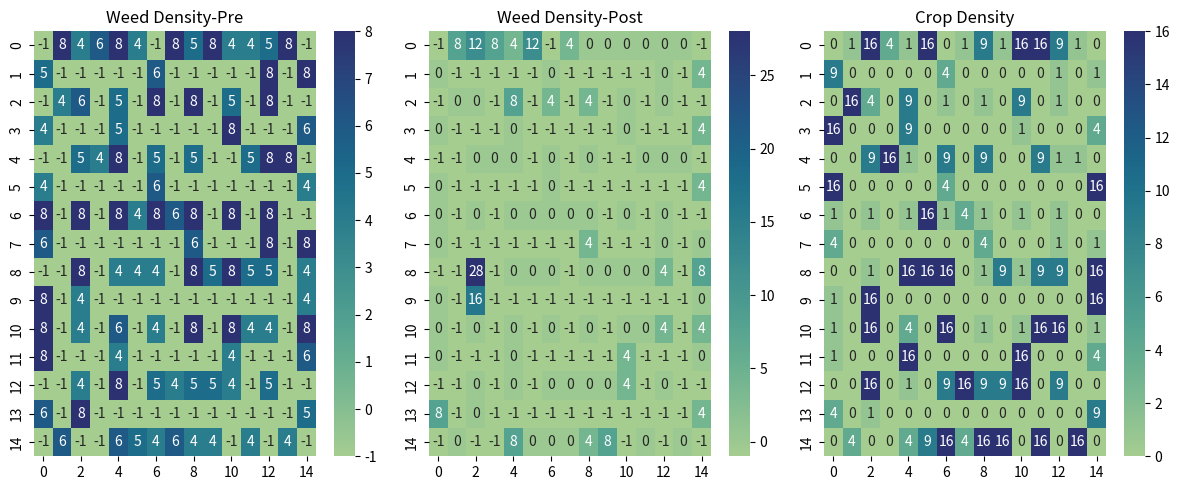

The matplotlib source for this figure:

plant_densities = {
    'Asparagus': 1, 'Basil': 4, 'Lima Beans': 16, 'Snap Beans': 16, 'Beats': 9,
    'Brussel Sprouts': 1, 'Carrots': 16, 'Chinese Cabbage': 4, 'Collard': 1,
    'Corn': 2, 'Cucumber': 1, 'Dill': 4, 'Eggplant': 1, 'Endive': 2, 'Garlic': 9,
    'Kale': 1, 'Kholrabi': 4, 'Leeks': 16, 'Head Lettuce': 1, 'Leaf Lettuce': 4,
    'Mustard': 16, 'New Zealand Spinach': 1, 'Okra': 1, 'Onion Bulb': 9,
    'Onion Bunching': 16, 'Parsley': 9, 'Parsnips': 16, 'Peppers': 1, 'Potatoes': 1,
    'radish': 16,  # Example: 16 radishes per square foot
    'tomato': 1,   # 1 tomato per square foot
    # Add more plant types as needed
}

#weed biomass 55% lower in high crop density uniform pattern
#densites with 1 plant have 8 weeds
#55% drop from 5 gives 4.4 which will be rounded to 4
# 1 to 8... 2 to 7... 4 to 6... 9 to 5... 16 to 4 

import numpy as np
import pandas as pd
import matplotlib.pyplot as plt
import seaborn as sns


def generate_maze(size, plant_types, plant_ratio = 0.3):
    maze = np.ones((size, size), dtype=np.int8)
    density_layer = np.zeros((size, size), dtype=np.int8)
    
    # Count the total number of obstacle cells
    total_obstacles = np.sum(maze == 1)
    
    # Determine the number of obstacles to be converted into plant areas based on the plant_ratio
    num_plant_cells = int(total_obstacles * plant_ratio)
    

    for x in range(1, size, 2):
        for y in range(1, size, 2):
            maze[x, y] = 0
            directions = [(0, 2), (2, 0), (0, -2), (-2, 0)]
            np.random.shuffle(directions)
            for dx, dy in directions[:2]:
                nx, ny = x + dx, y + dy
                if 0 <= nx < size and 0 <= ny < size:
                    maze[nx, ny] = 0
                    maze[x + dx//2, y + dy//2] = 0
                
                # else:
                #     plant_type = np.random.choice(list(plant_types.keys()))
                #     density_layer[i, j] = plant_densities[plant_type]
                    
    # Randomly select obstacles to convert into plant areas
    plant_positions = []
    while len(plant_positions) < num_plant_cells:
        x, y = np.random.randint(0, size, size=2)
        if maze[x, y] == 1 and (x, y) not in plant_positions:  # If it's an obstacle and not already selected
            maze[x, y] = 2  # Convert to a plant area
            plant_positions.append((x, y))
            plant_type = np.random.choice(list(plant_types.keys()))
            density_layer[x, y] = plant_densities[plant_type]                 

    return maze, density_layer

def find_start_end_points(maze, number_of_points=2):
    points = []
    size = maze.shape[0]
    while len(points) < number_of_points:
        x, y = np.random.randint(1, size-1, size=2)
        if maze[x, y] == 0 and (x, y) not in points:
            points.append((x, y))
    return points



def get_neighbors(maze, node):
    """Get all possible neighbors for a given node in the maze."""
    directions = [(0, 1), (1, 0), (0, -1), (-1, 0)]  # Up, Right, Down, Left
    neighbors = []
    for dx, dy in directions:
        nx, ny = node[0] + dx, node[1] + dy
        if 0 <= nx < len(maze) and 0 <= ny < len(maze[0]) and maze[nx][ny] == 0:
            neighbors.append((nx, ny))
    return neighbors


import numpy as np

def round_robin_dfs(maze, start_points, weed_map, sigma = 0.95, num_runs=30):
    rows, cols = len(maze), len(maze[0])
    checked_plants = np.full((rows, cols), False, dtype=bool)  # Tracks if a plant has been checked for weeds

    # Helper function to grow weeds
    def grow_weeds():
        for x in range(rows):
            for y in range(cols):
                if weed_map[x][y] != -1:  # Only grow weeds in valid spots
                    weed_map[x][y] += 4  # Adjust growth logic as needed

    # Helper function to check and attempt to eliminate weeds in adjacent cells
    def check_and_eliminate_weeds(x, y):
        for dx, dy in [(0, 1), (1, 0), (0, -1), (-1, 0)]:
            nx, ny = x + dx, y + dy
            if 0 <= nx < rows and 0 <= ny < cols:
                if weed_map[nx][ny] > 0 and not checked_plants[nx][ny] and np.random.rand() < sigma:
                    weed_map[nx][ny] = 0  # Weed elimination based on sigma
                    checked_plants[nx][ny] = True  # Mark as checked

    # Round-robin DFS logic
    while num_runs > 0:
        stacks = [[start] for start in start_points]
        shared_visited = set()
        steps_taken = [0] * len(start_points)  # Initialize steps counter for each DFS


        while any(stacks):
            for i, stack in enumerate(stacks):
                if stack:
                    current = stack.pop()
                    if current not in shared_visited:
                        shared_visited.add(current)
                        x, y = current
                        steps_taken[i] += 1  # Increment steps for this DFS

                        # Attempt to eliminate weeds in adjacent plant cells
                        check_and_eliminate_weeds(x, y)

                        # Process neighbors
                        for nx, ny in [(x + dx, y + dy) for dx, dy in [(0, 1), (1, 0), (0, -1), (-1, 0)]]:
                            if 0 <= nx < rows and 0 <= ny < cols and (nx, ny) not in shared_visited and maze[nx][ny] == 0:
                                stack.append((nx, ny))

        # # Grow weeds after each complete round-robin DFS iteration
        # grow_weeds()

        # Optionally, reset checked_plants if needed
        checked_plants.fill(False)

        # Reporting the total step cost for each DFS
        for i, steps in enumerate(steps_taken):
            print(f"DFS from start point {start_points[i]} took {steps} steps.")

        # Check if all reachable nodes have been visited
        all_nodes_visited = all(cell == 1 or cell == 2 or (x, y) in shared_visited
                                for x, row in enumerate(maze)
                                for y, cell in enumerate(row))
        print(f"All nodes covered by DFS: {all_nodes_visited}")
        print(num_runs)
        num_runs -=1

        # Grow weeds after each complete round-robin DFS iteration
        if num_runs > 0:
            grow_weeds()


# Example usage remains the same


# Example usage:
# maze = [
# [1, 2, 1, 1, 1, 2, 2, 2, 2, 2, 2, 1, 1, 1, 2],
#  [2, 0, 0, 0, 0, 0, 1, 0, 0, 0, 0, 0, 2, 0, 2],
#  [2, 0, 1, 0, 2, 0, 2, 0, 2, 0, 2, 0, 2, 0, 2],
#  [1, 0, 0, 0, 0, 0, 0, 0, 0, 0, 0, 0, 0, 0, 1],
#  [1, 0, 1, 0, 2, 0, 2, 2, 1, 1, 1, 0, 2, 0, 2],
#  [1, 0, 0, 0, 1, 0, 0, 0, 0, 0, 0, 0, 0, 0, 1],
#  [2, 0, 1, 0, 2, 0, 2, 2, 2, 0, 1, 2, 1, 0, 1],
#  [2, 0, 0, 0, 0, 0, 1, 0, 0, 0, 0, 0, 0, 0, 2],
#  [2, 2, 1, 0, 1, 0, 2, 0, 1, 2, 1, 0, 2, 0, 2],
#  [2, 0, 0, 0, 0, 0, 0, 0, 0, 0, 1, 0, 2, 0, 1],
#  [2, 0, 2, 0, 1, 1, 2, 0, 2, 0, 2, 0, 2, 0, 2],
#  [1, 0, 0, 0, 2, 0, 0, 0, 0, 0, 2, 0, 0, 0, 2],
#  [2, 0, 1, 0, 2, 0, 1, 2, 2, 0, 2, 0, 1, 0, 1],
#  [2, 0, 0, 0, 1, 0, 0, 0, 0, 0, 0, 0, 2, 0, 2],
#  [1, 1, 2, 2, 2, 2, 2, 2, 2, 1, 2, 2, 1, 2, 1]
# ]
# Define the size of the maze and generate it
maze_size = 15
maze, density_layer = generate_maze(maze_size, plant_densities)


# Find start/end points in the maze
#change the int parameter for number of random start points
start_end_points = find_start_end_points(maze, 3)  # Generating 3 start/end points

# start_end_points = [(5, 13), (1, 5), (9, 11)]
## uncomment this to manual start point
# start_end_points = [(1,1),(10,10)]

def weed_growth(density_layer):
    # Create a deep copy of the density_layer to modify
    modified_layer = [row[:] for row in density_layer]
    
    # Iterate over each row and column in the copied layer
    for row_index in range(len(modified_layer)):
        for col_index in range(len(modified_layer[row_index])):
            if modified_layer[row_index][col_index] == 1:
                modified_layer[row_index][col_index] = 8
            elif modified_layer[row_index][col_index] == 2:
                modified_layer[row_index][col_index] = 7
            elif modified_layer[row_index][col_index] == 4:
                modified_layer[row_index][col_index] = 6
            elif modified_layer[row_index][col_index] == 9:
                modified_layer[row_index][col_index] = 5
            elif modified_layer[row_index][col_index] == 16:
                modified_layer[row_index][col_index] = 4
            else:
                modified_layer[row_index][col_index] = -1
    
    # Return the modified copy without changing the original density_layer
    return modified_layer


            
# 1 to 8... 2 to 7... 4 to 6... 9 to 5... 16 to 4 
################################
maze = [
 [1, 2, 2, 2, 2, 2, 2, 2, 2, 2, 2, 2, 2, 2, 1],
 [2, 0, 0, 0, 0, 0, 0, 0, 0, 0, 0, 0, 0, 0, 2],
 [2, 0, 2, 0, 2, 0, 2, 0, 2, 0, 2, 2, 2, 2, 1],
 [2, 0, 0, 0, 2, 0, 2, 0, 0, 0, 0, 0, 0, 0, 2],
 [1, 2, 2, 0, 2, 0, 2, 0, 2, 0, 2, 2, 2, 2, 1],
 [2, 0, 0, 0, 2, 0, 0, 0, 2, 0, 0, 0, 0, 0, 2],
 [2, 0, 2, 2, 2, 2, 2, 0, 2, 0, 2, 0, 2, 2, 1],
 [2, 0, 2, 0, 0, 0, 0, 0, 0, 0, 0, 0, 0, 0, 2],
 [1, 2, 2, 2, 2, 0, 2, 0, 2, 0, 2, 0, 2, 0, 2],
 [2, 0, 0, 0, 0, 0, 0, 0, 0, 0, 0, 0, 2, 0, 2],
 [2, 0, 2, 0, 2, 2, 2, 0, 2, 0, 2, 0, 2, 0, 2],
 [2, 0, 0, 0, 2, 0, 0, 0, 2, 0, 0, 0, 0, 0, 2],
 [1, 2, 2, 0, 2, 0, 2, 0, 2, 0, 2, 0, 2, 2, 1],
 [2, 0, 0, 0, 0, 0, 0, 0, 0, 0, 2, 0, 0, 0, 2],
 [1, 2, 2, 2, 2, 2, 2, 2, 2, 2, 1, 2, 2, 2, 1]
 ]

density_layer = [
[0,  1, 16,  4,  1, 16,  0,  1,  9,  1, 16, 16,  9,  1,  0],
 [ 9,  0,  0,  0,  0,  0,  4,  0,  0,  0,  0,  0,  1,  0,  1],
 [ 0, 16,  4,  0,  9,  0,  1,  0,  1,  0,  9,  0,  1,  0,  0],
 [16,  0,  0,  0,  9,  0,  0,  0,  0,  0,  1,  0,  0,  0,  4],
 [ 0,  0,  9, 16,  1,  0,  9,  0,  9,  0,  0,  9,  1,  1,  0],
 [16,  0,  0,  0,  0,  0,  4,  0,  0,  0,  0,  0,  0,  0, 16],
 [ 1,  0,  1,  0,  1, 16,  1,  4,  1,  0,  1,  0,  1,  0, 0],
 [ 4,  0,  0,  0,  0,  0,  0,  0,  4,  0,  0,  0,  1,  0,  1],
 [ 0,  0,  1,  0, 16, 16, 16,  0,  1,  9,  1,  9,  9,  0, 16],
 [ 1,  0, 16,  0,  0,  0,  0,  0,  0,  0,  0,  0,  0,  0, 16],
 [ 1,  0, 16,  0,  4,  0, 16,  0,  1,  0,  1, 16, 16,  0,  1],
 [ 1,  0,  0,  0, 16,  0,  0,  0,  0,  0, 16,  0,  0,  0,  4],
 [0,  0, 16,  0,  1,  0,  9, 16,  9,  9, 16,  0,  9,  0,  0],
 [ 4,  0,  1,  0, 0,  0,  0,  0,  0,  0,  0,  0,  0,  0,  9],
 [ 0,  4,  0,  0,  4,  9, 16,  4, 16, 16, 0, 16,  0, 16, 0]]


weed_map = weed_growth(density_layer)

#show maze
print("Maze:")
print(maze)
print("Density Layer:")
print(density_layer)
print("Weed Map:")
print(weed_map)
print("Start/End Points:", start_end_points)    


fig, axs = plt.subplots(1, 3, figsize=(12, 5))  # Adjust figsize to your needs

# Plotting the first heatmap with annotations
sns.heatmap(weed_map, ax=axs[0], cmap='crest', annot=True, fmt="d")
axs[0].set_title('Weed Density-Pre')


# start_end_points = [(1,1),(13,1),(1,13),(13,13)]  # Starting from the top-left corner.

# start_end_points = [(1,1)]  # Starting from the top-left corner.

# round_robin_dfs(maze, start_end_points)
round_robin_dfs(maze, start_end_points, weed_map, 0.5, 30)

# sns.heatmap(weed_map, annot=True, fmt="d")
# sns.heatmap(density_layer, annot=True, fmt="d")
# plt.show()

# Plotting the first heatmap with annotations
sns.heatmap(weed_map, ax=axs[1], cmap='crest', annot=True, fmt="d")
axs[1].set_title('Weed Density-Post')

sns.heatmap(density_layer, ax=axs[2], cmap='crest', annot=True, fmt="d")
axs[2].set_title('Crop Density')

plt.tight_layout()  # Adjust layout so everything fits without overlapping
plt.show()


print("Weed Map:")
print(weed_map)

mytuple = start_end_points

mytuple.pop()


# round_robin_dfs(maze, mytuple)
